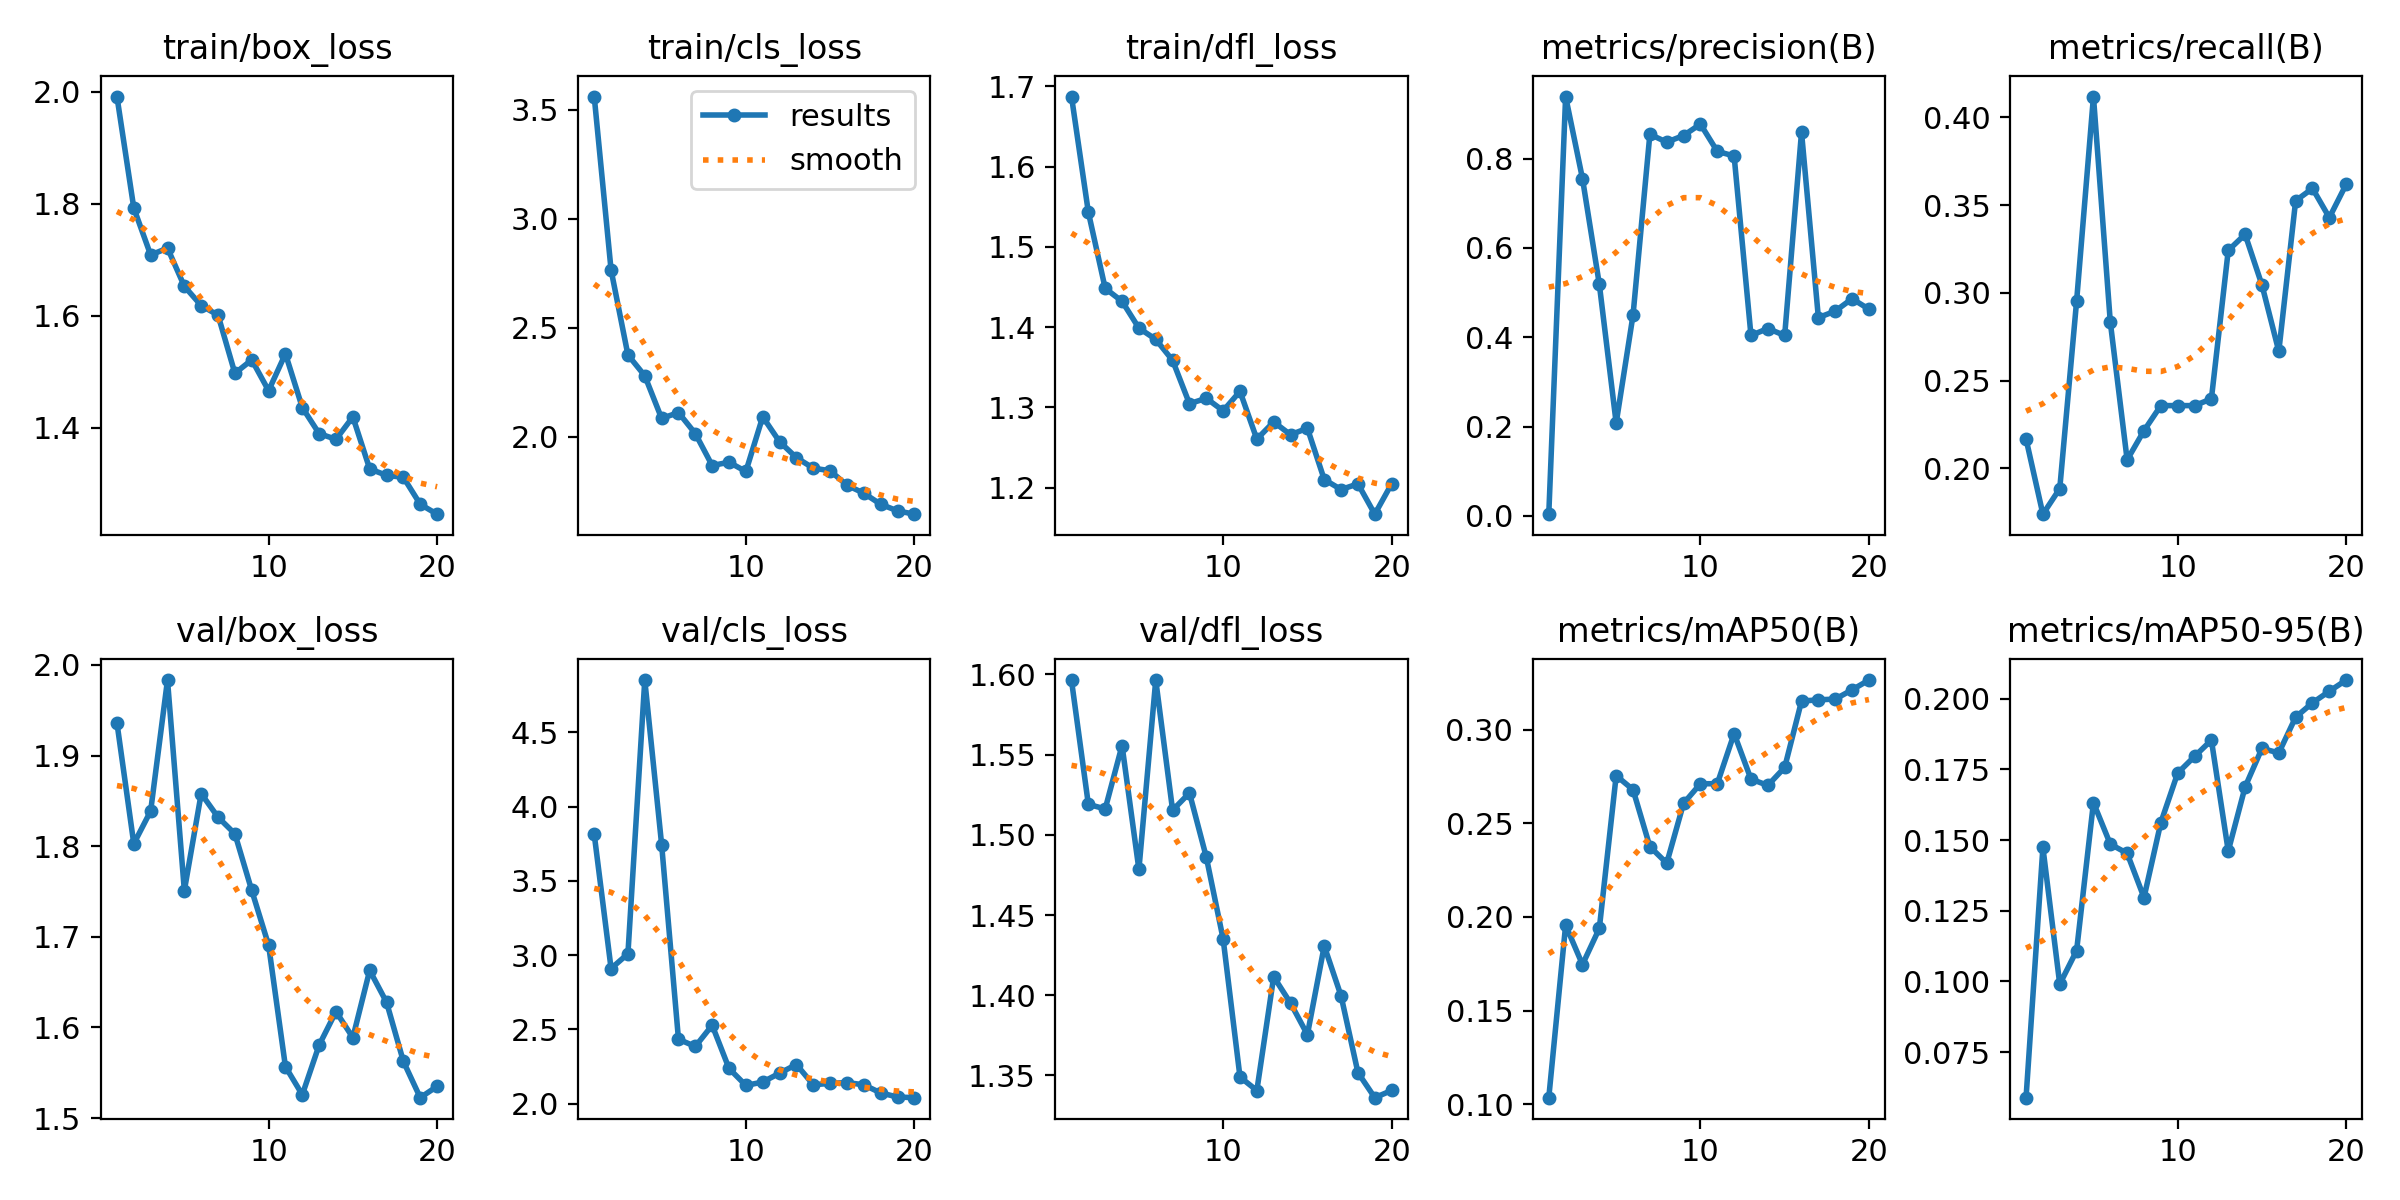

The data file committed next to this chart (first rows):
epoch, time, train/box_loss, train/cls_loss, train/dfl_loss, metrics/precision(B), metrics/recall(B), metrics/mAP50(B), metrics/mAP50-95(B), val/box_loss, val/cls_loss, val/dfl_loss, lr/pg0, lr/pg1, lr/pg2
1, 66.05, 1.991, 3.561, 1.687, 0.00402, 0.2167, 0.1035, 0.05891, 1.936, 3.813, 1.596, 0.0003617, 0.0003617, 0.0003617
2, 127.9, 1.792, 2.764, 1.543, 0.9389, 0.1738, 0.1956, 0.1474, 1.803, 2.91, 1.519, 0.0006958, 0.0006958, 0.0006958
3, 186.6, 1.708, 2.375, 1.448, 0.7553, 0.1884, 0.1746, 0.09903, 1.839, 3.009, 1.516, 0.0009933, 0.0009933, 0.0009933
4, 237.4, 1.721, 2.279, 1.432, 0.5187, 0.2952, 0.1939, 0.1109, 1.983, 4.851, 1.556, 0.000946, 0.000946, 0.000946
5, 293.3, 1.652, 2.083, 1.399, 0.2079, 0.4119, 0.2755, 0.1632, 1.751, 3.744, 1.478, 0.000891, 0.000891, 0.000891
6, 343.1, 1.618, 2.11, 1.385, 0.4495, 0.2833, 0.268, 0.1485, 1.858, 2.434, 1.597, 0.000836, 0.000836, 0.000836
7, 392.1, 1.601, 2.014, 1.359, 0.8544, 0.2048, 0.2376, 0.1453, 1.832, 2.386, 1.515, 0.000781, 0.000781, 0.000781
8, 452.5, 1.497, 1.867, 1.305, 0.8368, 0.2214, 0.2287, 0.1296, 1.814, 2.529, 1.526, 0.000726, 0.000726, 0.000726
9, 511.8, 1.521, 1.882, 1.311, 0.8517, 0.2357, 0.2607, 0.1562, 1.751, 2.238, 1.486, 0.000671, 0.000671, 0.000671
10, 573.4, 1.466, 1.84, 1.296, 0.8772, 0.2357, 0.2712, 0.1737, 1.691, 2.124, 1.435, 0.000616, 0.000616, 0.000616
11, 626.5, 1.532, 2.091, 1.32, 0.8162, 0.2357, 0.2711, 0.1795, 1.557, 2.146, 1.349, 0.0005611, 0.0005611, 0.0005611
12, 696.1, 1.436, 1.976, 1.26, 0.8058, 0.2396, 0.2979, 0.1853, 1.526, 2.206, 1.341, 0.0005061, 0.0005061, 0.0005061
13, 761, 1.389, 1.903, 1.282, 0.404, 0.3242, 0.2736, 0.1461, 1.581, 2.264, 1.412, 0.0004511, 0.0004511, 0.0004511
14, 819.4, 1.379, 1.855, 1.266, 0.4196, 0.3333, 0.2702, 0.1688, 1.617, 2.128, 1.395, 0.0003961, 0.0003961, 0.0003961
15, 871.2, 1.419, 1.843, 1.274, 0.4041, 0.3045, 0.2798, 0.1824, 1.589, 2.137, 1.375, 0.0003411, 0.0003411, 0.0003411
16, 932.9, 1.326, 1.776, 1.21, 0.859, 0.2667, 0.3153, 0.1808, 1.663, 2.143, 1.431, 0.0002861, 0.0002861, 0.0002861
17, 991.7, 1.315, 1.74, 1.198, 0.444, 0.3525, 0.316, 0.1934, 1.628, 2.128, 1.399, 0.0002311, 0.0002311, 0.0002311
18, 1044, 1.311, 1.689, 1.205, 0.4586, 0.3595, 0.3163, 0.1985, 1.563, 2.073, 1.352, 0.0001761, 0.0001761, 0.0001761
19, 1103, 1.263, 1.659, 1.167, 0.4864, 0.3429, 0.3213, 0.2026, 1.522, 2.046, 1.336, 0.0001211, 0.0001211, 0.0001211
20, 1156, 1.245, 1.644, 1.205, 0.4629, 0.3619, 0.3265, 0.2066, 1.535, 2.041, 1.341, 6.61045e-05, 6.61045e-05, 6.61045e-05
